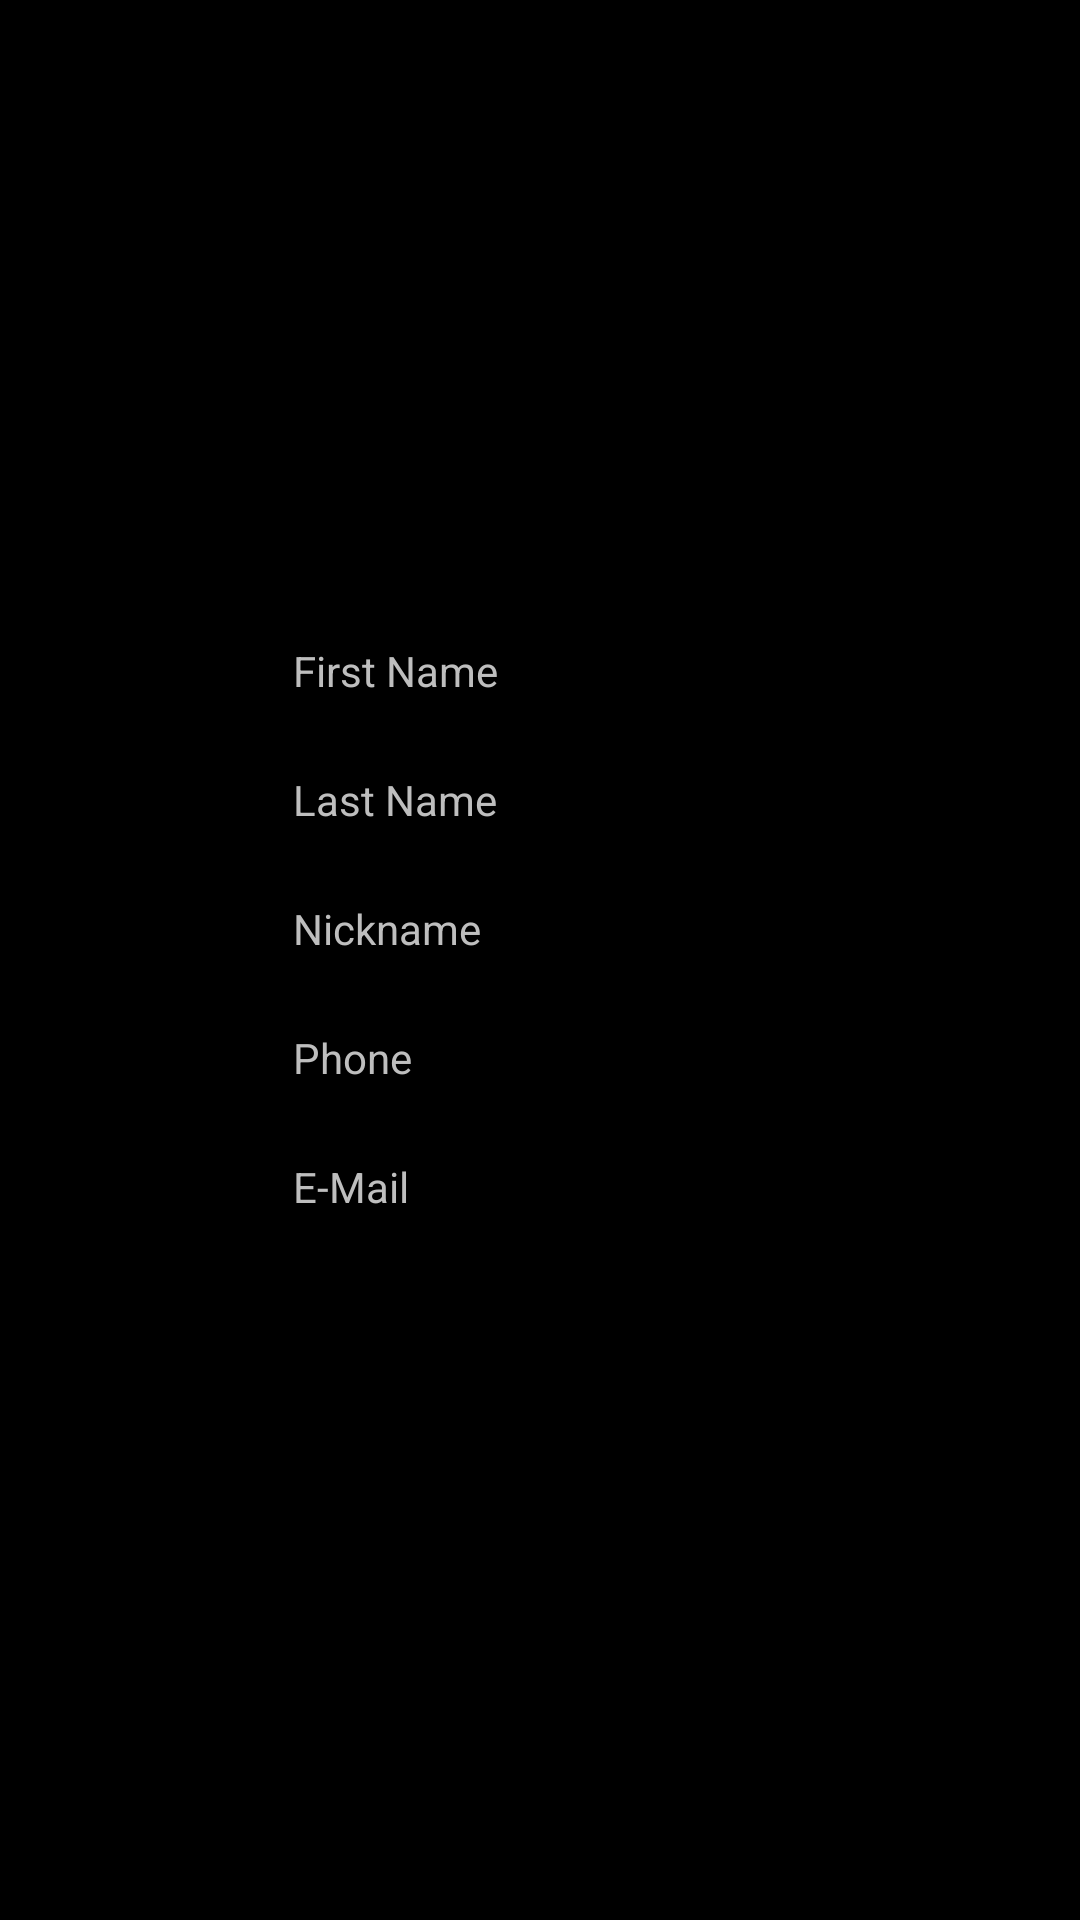

Android layout source for this screen:
<!-- AndroidManifest.xml: application theme android:Theme.Holo.NoActionBar.Fullscreen -->
<!-- res/layout/activity_contact_display.xml -->
<?xml version="1.0" encoding="utf-8"?>
<ScrollView xmlns:android="http://schemas.android.com/apk/res/android"
    xmlns:app="http://schemas.android.com/apk/res-auto"
    xmlns:tools="http://schemas.android.com/tools"
    android:layout_width="match_parent"
    android:layout_height="match_parent"
    tools:context="com.example.myapplication.activities.ContactsActivity">

    <android.support.constraint.ConstraintLayout xmlns:android="http://schemas.android.com/apk/res/android"
        xmlns:app="http://schemas.android.com/apk/res-auto"
        xmlns:tools="http://schemas.android.com/tools"
        android:layout_width="match_parent"
        android:layout_height="wrap_content">

        <ImageView
            android:id="@+id/picture"
            android:layout_width="90dp"
            android:layout_height="90dp"
            android:layout_marginTop="100dp"
            app:layout_constraintEnd_toEndOf="parent"
            app:layout_constraintStart_toStartOf="parent"
            app:layout_constraintTop_toTopOf="parent"
            app:srcCompat="@drawable/no_picture" />

        <TextView
            android:id="@+id/first_name"
            android:layout_width="wrap_content"
            android:layout_height="wrap_content"
            android:layout_marginTop="24dp"
            android:ems="10"
            android:text="@string/first_name"
            app:layout_constraintHorizontal_bias="0.497"
            app:layout_constraintLeft_toLeftOf="parent"
            app:layout_constraintRight_toRightOf="parent"
            app:layout_constraintTop_toBottomOf="@+id/picture" />

        <TextView
            android:id="@+id/last_name"
            android:layout_width="wrap_content"
            android:layout_height="wrap_content"
            android:layout_marginTop="24dp"
            android:ems="10"
            android:text="@string/last_name"
            app:layout_constraintStart_toStartOf="@+id/first_name"
            app:layout_constraintTop_toBottomOf="@+id/first_name" />

        <TextView
            android:id="@+id/nickname"
            android:layout_width="wrap_content"
            android:layout_height="wrap_content"
            android:layout_marginTop="24dp"
            android:ems="10"
            android:text="@string/nickname"
            app:layout_constraintStart_toStartOf="@+id/last_name"
            app:layout_constraintTop_toBottomOf="@+id/last_name" />

        <TextView
            android:id="@+id/phone_number"
            android:layout_width="wrap_content"
            android:layout_height="wrap_content"
            android:layout_marginTop="24dp"
            android:ems="10"
            android:text="@string/phone_number"
            app:layout_constraintStart_toStartOf="@+id/nickname"
            app:layout_constraintTop_toBottomOf="@+id/nickname" />

        <TextView
            android:id="@+id/eMail"
            android:layout_width="wrap_content"
            android:layout_height="wrap_content"
            android:layout_marginTop="24dp"
            android:ems="10"
            android:text="@string/eMail"
            app:layout_constraintStart_toStartOf="@+id/phone_number"
            app:layout_constraintTop_toBottomOf="@+id/phone_number" />

    </android.support.constraint.ConstraintLayout>

</ScrollView>
<!-- resources referenced by this layout -->
<resources>
  <string name="eMail" translatable="false">E-Mail</string>
  <string name="first_name">First Name</string>
  <string name="last_name">Last Name</string>
  <string name="nickname">Nickname</string>
  <string name="phone_number">Phone</string>
</resources>
